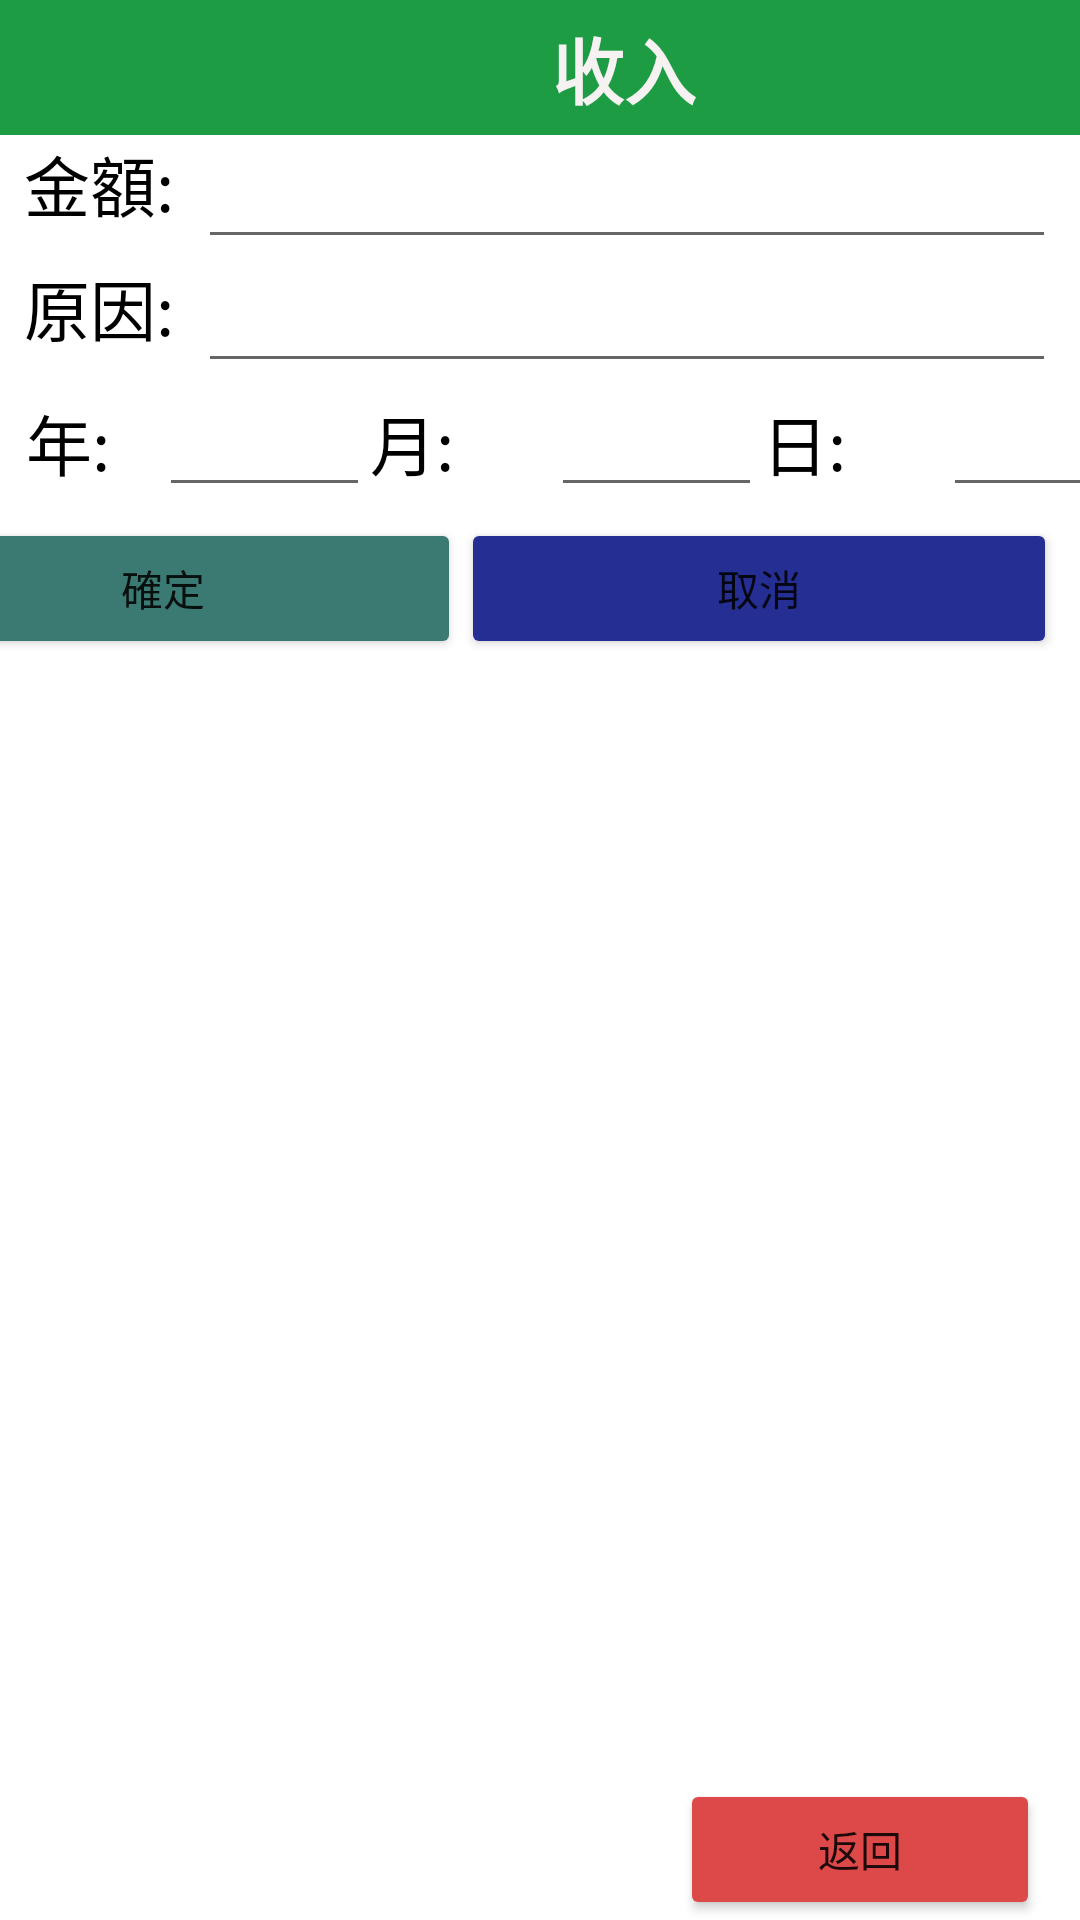

Layout XML and referenced resources for this Android screen:
<!-- AndroidManifest.xml: application theme Theme.FP1 -->
<!-- res/layout/activity_salary.xml -->
<?xml version="1.0" encoding="utf-8"?>
<androidx.constraintlayout.widget.ConstraintLayout xmlns:android="http://schemas.android.com/apk/res/android"
    xmlns:app="http://schemas.android.com/apk/res-auto"
    xmlns:tools="http://schemas.android.com/tools"
    android:layout_width="match_parent"
    android:layout_height="match_parent"
    tools:context=".activity_salary">

    <TextView
        android:id="@+id/textView5"
        android:layout_width="416dp"
        android:layout_height="45dp"
        android:background="#1D9C44"
        android:fontFamily="sans-serif"
        android:gravity="center"
        android:lineSpacingExtra="8sp"
        android:text="收入"
        android:textAllCaps="false"
        android:textColor="#F6F2F2"
        android:textColorHighlight="#0FC12222"
        android:textSize="24sp"
        android:textStyle="bold"
        android:typeface="sans"
        app:layout_constraintEnd_toEndOf="parent"
        app:layout_constraintHorizontal_bias="0.0"
        app:layout_constraintStart_toStartOf="parent"
        app:layout_constraintTop_toTopOf="parent" />

    <EditText
        android:id="@+id/ed_reason"
        android:layout_width="0dp"
        android:layout_height="wrap_content"
        android:layout_marginStart="8dp"
        android:layout_marginEnd="8dp"
        android:ems="10"
        android:inputType="textPersonName"
        app:layout_constraintEnd_toEndOf="parent"
        app:layout_constraintHorizontal_bias="1.0"
        app:layout_constraintStart_toEndOf="@+id/ad_reason"
        app:layout_constraintTop_toBottomOf="@+id/ed_money" />

    <TextView
        android:id="@+id/ad_reason"
        android:layout_width="wrap_content"
        android:layout_height="wrap_content"
        android:text="原因:"
        android:textColor="@android:color/black"
        android:textSize="22sp"
        app:layout_constraintBottom_toBottomOf="@+id/ed_reason"
        app:layout_constraintStart_toStartOf="@+id/ad_money"
        app:layout_constraintTop_toTopOf="@+id/ed_reason"
        app:layout_constraintVertical_bias="0.0" />

    <TextView
        android:id="@+id/ad_money"
        android:layout_width="wrap_content"
        android:layout_height="wrap_content"
        android:layout_marginLeft="8dp"
        android:text="金額:"
        android:textColor="@android:color/black"
        android:textSize="22sp"
        app:layout_constraintBottom_toBottomOf="@+id/ed_money"
        app:layout_constraintLeft_toLeftOf="parent"
        app:layout_constraintTop_toTopOf="@+id/ed_money"
        app:layout_constraintVertical_bias="0.0" />

    <EditText
        android:id="@+id/ed_money"
        android:layout_width="0dp"
        android:layout_height="wrap_content"
        android:layout_marginStart="8dp"
        android:layout_marginEnd="8dp"
        android:ems="10"
        android:inputType="textPersonName"
        app:layout_constraintEnd_toEndOf="parent"
        app:layout_constraintHorizontal_bias="0.0"
        app:layout_constraintStart_toEndOf="@+id/ad_money"
        app:layout_constraintTop_toBottomOf="@+id/textView5" />

    <ListView
        android:id="@+id/listView_chart"
        android:layout_width="415dp"
        android:layout_height="444dp"
        android:layout_marginStart="8dp"
        android:layout_marginTop="8dp"
        android:layout_marginBottom="8dp"
        app:layout_constraintBottom_toBottomOf="parent"
        app:layout_constraintEnd_toEndOf="parent"
        app:layout_constraintHorizontal_bias="1.0"
        app:layout_constraintStart_toStartOf="parent"
        app:layout_constraintTop_toBottomOf="@+id/linearLayout"
        app:layout_constraintVertical_bias="0.0" />

    <LinearLayout
        android:id="@+id/linearLayout"
        android:layout_width="397dp"
        android:layout_height="47dp"
        android:layout_marginStart="8dp"
        android:layout_marginEnd="8dp"
        android:orientation="horizontal"
        app:layout_constraintEnd_toEndOf="parent"
        app:layout_constraintHorizontal_bias="1.0"
        app:layout_constraintStart_toStartOf="parent"
        app:layout_constraintTop_toBottomOf="@+id/time">


        <Button
            android:id="@+id/btn_determine"
            android:layout_width="183dp"
            android:layout_height="wrap_content"
            android:layout_weight="1"
            android:text="確定"
            app:backgroundTint="#3B7A73" />

        <Button
            android:id="@+id/btn_cancel"
            android:layout_width="183dp"
            android:layout_height="wrap_content"
            android:layout_weight="1"
            android:text="取消"
            app:backgroundTint="#252F93" />

    </LinearLayout>

    <LinearLayout
        android:id="@+id/time"
        android:layout_width="392dp"
        android:layout_height="45dp"
        android:layout_marginStart="8dp"
        android:layout_marginEnd="8dp"
        android:orientation="horizontal"
        app:layout_constraintEnd_toEndOf="parent"
        app:layout_constraintHorizontal_bias="0.333"
        app:layout_constraintStart_toStartOf="parent"
        app:layout_constraintTop_toBottomOf="@+id/ed_reason">

        <TextView
            android:id="@+id/ad_year"
            android:layout_width="200dp"
            android:layout_height="wrap_content"
            android:layout_weight="1"
            android:ems="10"
            android:text="年:"
            android:gravity="center"
            android:textColor="@android:color/black"
            android:textSize="22sp" />

        <EditText
            android:id="@+id/ed_year"
            android:layout_width="wrap_content"
            android:layout_height="wrap_content"
            android:layout_weight="1"
            android:ems="10"
            android:inputType="textPersonName" />

        <TextView
            android:id="@+id/ad_month"
            android:layout_width="200dp"
            android:layout_height="wrap_content"
            android:layout_weight="1"
            android:ems="10"
            android:text="月:"
            android:textColor="@android:color/black"
            android:textSize="22sp" />

        <EditText
            android:id="@+id/ed_month"
            android:layout_width="wrap_content"
            android:layout_height="wrap_content"
            android:layout_weight="1"
            android:ems="10"
            android:inputType="textPersonName" />

        <TextView
            android:id="@+id/ad_day"
            android:layout_width="200dp"
            android:layout_height="wrap_content"
            android:layout_weight="1"
            android:ems="10"
            android:text="日:"
            android:textColor="@android:color/black"
            android:textSize="22sp" />

        <EditText
            android:id="@+id/ed_day"
            android:layout_width="wrap_content"
            android:layout_height="wrap_content"
            android:layout_weight="1"
            android:ems="10"
            android:inputType="textPersonName" />
    </LinearLayout>

    <Button
        android:id="@+id/btn_back"
        android:layout_width="120dp"
        android:layout_height="47dp"
        android:text="返回"
        app:backgroundTint="#DD4848"
        app:layout_constraintBottom_toBottomOf="parent"
        app:layout_constraintEnd_toEndOf="parent"
        app:layout_constraintHorizontal_bias="0.945"
        app:layout_constraintStart_toStartOf="parent" />

</androidx.constraintlayout.widget.ConstraintLayout>
<!-- resources referenced by this layout -->
<resources>
  <style name="Theme.FP1" parent="Theme.MaterialComponents.DayNight.DarkActionBar">
          
          <item name="colorPrimary">@color/purple_500</item>
          <item name="colorPrimaryVariant">@color/purple_700</item>
          <item name="colorOnPrimary">@color/white</item>
          
          <item name="colorSecondary">@color/teal_200</item>
          <item name="colorSecondaryVariant">@color/teal_700</item>
          <item name="colorOnSecondary">@color/black</item>
          
          <item name="android:statusBarColor" tools:targetApi="l">?attr/colorPrimaryVariant</item>
          
      </style>
  <!-- not gathered from this repository: default colours our renderer supplied (Android Studio template values) -->
  <color name="purple_500">#FF6200EE</color>
  <color name="purple_700">#FF3700B3</color>
  <color name="teal_200">#FF03DAC5</color>
  <color name="teal_700">#FF018786</color>
  <color name="black">#FF000000</color>
  <color name="white">#FFFFFFFF</color>
</resources>
